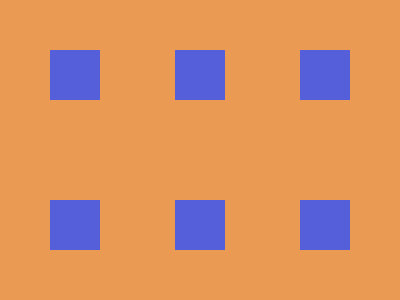

Write a web page that renders exactly this picture using CSS.

<div id="frame">
  <div class="box"></div>
  <div class="box"></div>
  <div class="box"></div>
  <div class="box"></div>
  <div class="box"></div>
  <div class="box"></div>
</div>
<style>
  * {
    margin: 0;
  }
  #frame {
    width: 400px;
    height: 300px;
    background: #EA9A52;
    display: flex;
    flex-wrap: wrap;
    position: relative;
  }
  .box {
    width: 50px;
    height: 50px;
    background: #555FD9;
    border-left: solid 50px #EA9A52;
    border-right: solid 25px #EA9A52;
    border-top: solid 50px #EA9A52;
    border-bottom: solid 50px #EA9A52;
  }
</style>